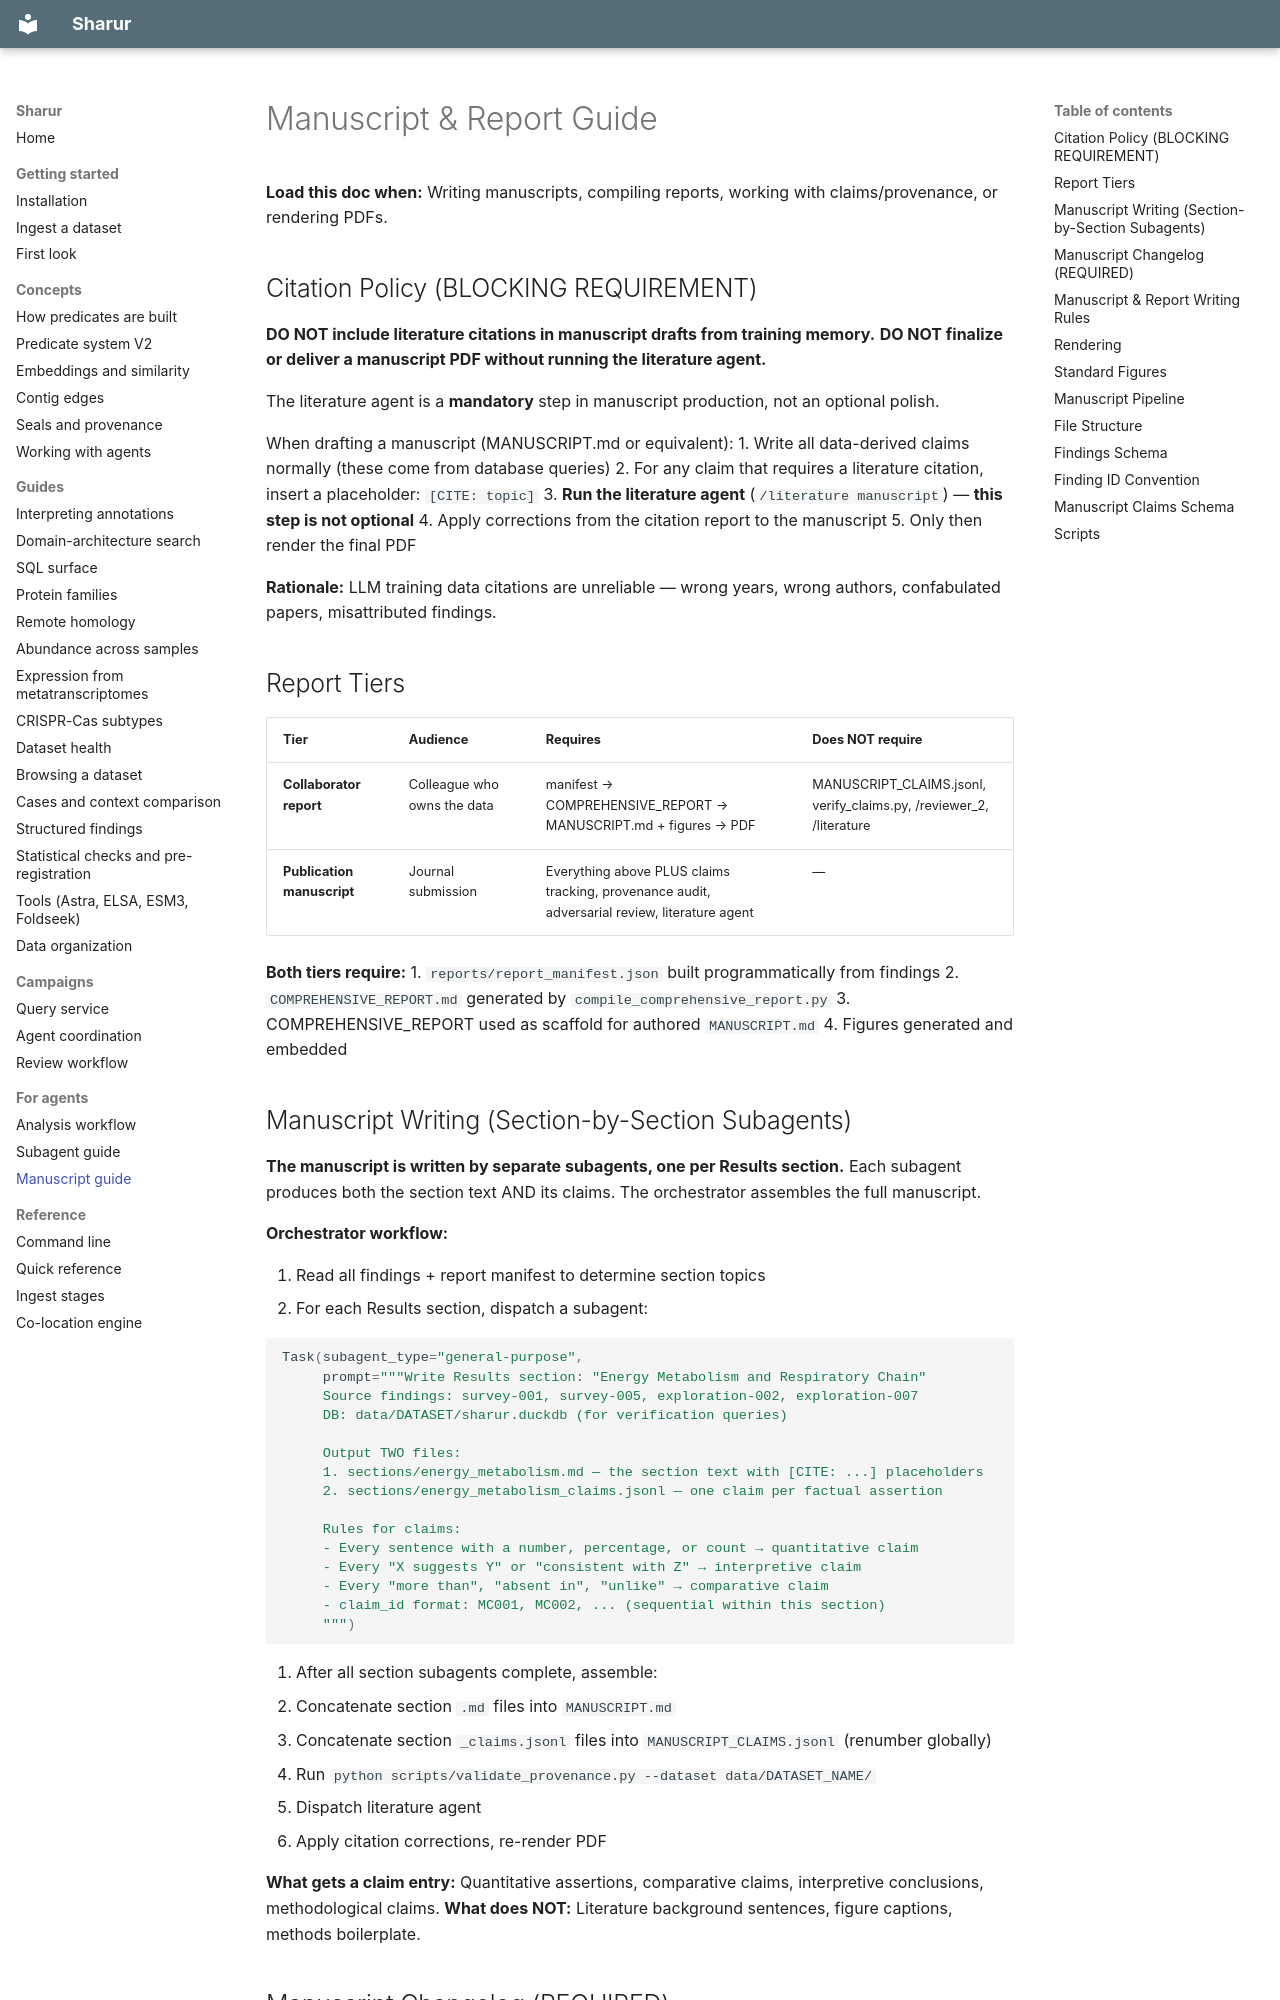

repository: jwestrob/Sharur · page: manuscript_guide/index.html · generator: mkdocs

# Manuscript & Report Guide

**Load this doc when:** Writing manuscripts, compiling reports, working with claims/provenance, or rendering PDFs.

## Citation Policy (BLOCKING REQUIREMENT)

**DO NOT include literature citations in manuscript drafts from training memory.**
**DO NOT finalize or deliver a manuscript PDF without running the literature agent.**

The literature agent is a **mandatory** step in manuscript production, not an optional polish.

When drafting a manuscript (MANUSCRIPT.md or equivalent):
1. Write all data-derived claims normally (these come from database queries)
2. For any claim that requires a literature citation, insert a placeholder: `[CITE: topic]`
3. **Run the literature agent** (`/literature manuscript`) — **this step is not optional**
4. Apply corrections from the citation report to the manuscript
5. Only then render the final PDF

**Rationale:** LLM training data citations are unreliable — wrong years, wrong authors,
confabulated papers, misattributed findings.

## Report Tiers

| Tier | Audience | Requires | Does NOT require |
|------|----------|----------|------------------|
| **Collaborator report** | Colleague who owns the data | manifest → COMPREHENSIVE_REPORT → MANUSCRIPT.md + figures → PDF | MANUSCRIPT_CLAIMS.jsonl, verify_claims.py, /reviewer_2, /literature |
| **Publication manuscript** | Journal submission | Everything above PLUS claims tracking, provenance audit, adversarial review, literature agent | — |

**Both tiers require:**
1. `reports/report_manifest.json` built programmatically from findings
2. `COMPREHENSIVE_REPORT.md` generated by `compile_comprehensive_report.py`
3. COMPREHENSIVE_REPORT used as scaffold for authored `MANUSCRIPT.md`
4. Figures generated and embedded
